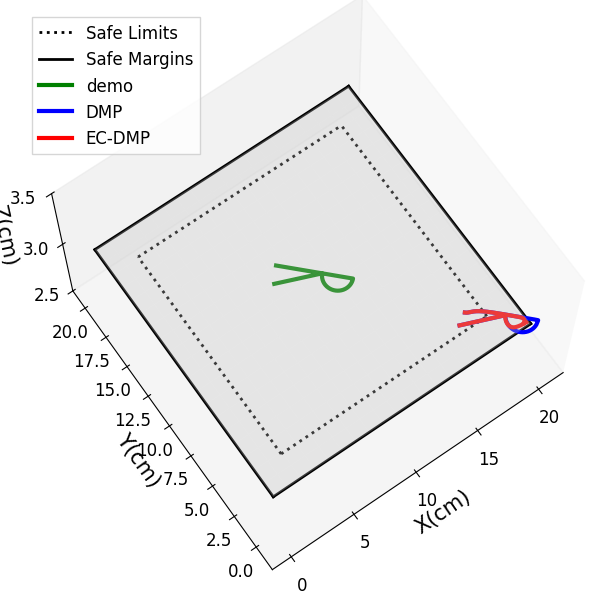

Write the Python code that produced this figure.
import numpy as np
from scipy import interpolate
from scipy.spatial.transform import Rotation as R
from scipy.spatial.transform import Slerp
import copy

class CartesianDMP():
    
    def __init__(self,N_bf=300,alphaz=4.0,betaz=1.0,orientation=False):
        
        self.alphax = 1.0
        self.alphaz = alphaz
        self.betaz = betaz
        self.N_bf = N_bf # number of basis functions
        self.tau = 1.0 # temporal scaling

        self.phase = 1.0 # initialize phase variable

       

    def imitate(self, pose_demo, sampling_rate=100, oversampling=True):
        
        self.T = pose_demo.shape[0] / sampling_rate

        print(self.T)        
        if not oversampling:
            self.N = pose_demo.shape[0]
            self.dt = self.T / self.N
            self.x = pose_demo[:,:3]
            
        else:
            self.N = 10*pose_demo.shape[0] # 10-fold oversample
            print(self.N) 
            self.dt = self.T / self.N
            print(f"self.T is: {self.T}; self.dt is:{self.dt}")

            t = np.linspace(0.0,self.T,pose_demo[:,0].shape[0])
            self.x_des = np.zeros([self.N,3])
            for d in range(3):
                x_interp = interpolate.interp1d(t,pose_demo[:,d])
                for n in range(self.N):
                    self.x_des[n,d] = x_interp(n * self.dt)
                
        # Centers of basis functions 
        self.c = np.ones(self.N_bf) 
        c_ = np.linspace(0,self.T,self.N_bf)
        for i in range(self.N_bf):
            self.c[i] = np.exp(-self.alphax *c_[i])

        # Widths of basis functions 
        # (as in https://github.com/studywolf/pydmps/blob/80b0a4518edf756773582cc5c40fdeee7e332169/pydmps/dmp_discrete.py#L37)
        self.h = np.ones(self.N_bf) * self.N_bf**1.5 / self.c / self.alphax

        self.dx_des = np.gradient(self.x_des,axis=0)/self.dt
        self.ddx_des = np.gradient(self.dx_des,axis=0)/self.dt

        # Initial and final orientation
        self.x0 = self.x_des[0,:]
        self.dx0 = self.dx_des[0,:] 
        self.ddx0 = self.ddx_des[0,:]
        self.xT = self.x_des[-1,:]

        # Initialize the DMP
        self.x = copy.deepcopy(self.x0)
        self.dx = copy.deepcopy(self.dx0)
        self.ddx = copy.deepcopy(self.ddx0)

        # Evaluate the phase variable
        # self.phase = np.exp(-self.alphax*np.linspace(0.0,self.T,self.N))

        # Evaluate the forcing term
        forcing_target_pos = self.tau*self.ddx_des - self.alphaz*(self.betaz*(self.xT-self.x_des) - self.dx_des)
        self.fit_dmp(forcing_target_pos)
        
        return self.x_des
    
    def RBF(self, phase):

        if type(phase) is np.ndarray:
            return np.exp(-self.h*(phase[:,np.newaxis]-self.c)**2)
        else:
            return np.exp(-self.h*(phase-self.c)**2)

    def forcing_function_approx(self,weights,phase,xT=1,x0=0):

        BF = self.RBF(phase)
        if type(phase) is np.ndarray:
            return np.dot(BF,weights)*phase/np.sum(BF,axis=1)
        else:
            return np.dot(BF,weights)*phase/np.sum(BF)
    
    def fit_dmp(self,forcing_target):

        phase = np.exp(-self.alphax*np.linspace(0.0,self.T,self.N))
        BF = self.RBF(phase)
        X = BF*phase[:,np.newaxis]/np.sum(BF,axis=1)[:,np.newaxis]

        self.weights_pos = np.zeros([self.N_bf,3])

        # for d in range(3):
        #     self.weights_pos[:,d] = np.dot(np.linalg.pinv(X),forcing_target[:,d])

        regcoef = 0.01
        for d in range(3):        
            self.weights_pos[:,d] = np.dot(np.dot(np.linalg.pinv(np.dot(X.T,(X)) + \
                                    regcoef * np.eye(X.shape[1])),X.T),forcing_target[:,d].T) 

    def reset(self):
        
        self.phase = 1.0
        self.x = copy.deepcopy(self.x0)
        self.dx = copy.deepcopy(self.dx0)
        self.ddx = copy.deepcopy(self.ddx0)

        self.min_x = [0,0,-10]
        self.max_x= [20,20,10]
        self.d0 = [2,2,2]
        self.k = [1,2,20]



    def step(self, disturbance=None):
        
        disturbance_pos = np.zeros(3)
        disturbance_ori = np.zeros(3)

        if disturbance is None:
            disturbance = np.zeros(6)
        else:
            disturbance_pos = disturbance[:3]
            disturbance_ori = disturbance[3:]
        
        self.phase += (-self.alphax * self.tau * self.phase) * (self.T/self.N)
        forcing_term_pos = self.forcing_function_approx(self.weights_pos,self.phase)

        self.ddx = self.alphaz * (self.betaz * (self.xT - self.x) - self.dx) + forcing_term_pos + disturbance_pos
        self.dx += self.ddx * self.dt * self.tau
        self.x += self.dx * self.dt * self.tau

      
        return copy.deepcopy(self.x), copy.deepcopy(self.dx), copy.deepcopy(self.ddx)

    def rollout(self,tau=1.0,x0=None,xT=None):

        x_rollout = np.zeros([self.N,3])
        dx_rollout = np.zeros([self.N,3])
        ddx_rollout = np.zeros([self.N,3])

        self.x0  = x0
        
        if xT is None:
            xT = self.xT

        x_rollout[0,:] = self.x0
        dx_rollout[0,:] = self.dx0
        ddx_rollout[0,:] = self.ddx0

        
        
        if xT is None:
            xT = self.xT
        
        phase = np.exp(-self.alphax*tau*np.linspace(0.0,self.T,self.N))

        # Position forcing term
        forcing_term_pos = np.zeros([self.N,3])
        print(forcing_term_pos.shape)
        for d in range(3):
            forcing_term_pos[:,d] = self.forcing_function_approx(
                self.weights_pos[:,d],phase,xT[d],self.x0[d])
            

        for d in range(3):
            for n in range(1,self.N):
            
                ddx_rollout[n,d] = self.alphaz*(self.betaz*(xT[d]-x_rollout[n-1,d]) - \
                                               dx_rollout[n-1,d]) + forcing_term_pos[n,d] 
                dx_rollout[n,d] = dx_rollout[n-1,d] + tau*ddx_rollout[n-1,d]*self.dt
                x_rollout[n,d] = x_rollout[n-1,d] + tau*dx_rollout[n-1,d]*self.dt
        
        # Get orientation rollout

        return x_rollout,dx_rollout,ddx_rollout
    
    def rollout_ECDMP(self,tau=1.0,x0=None,xT=None):

        x_rollout = np.zeros([self.N,3])
        dx_rollout = np.zeros([self.N,3])
        ddx_rollout = np.zeros([self.N,3])

        self.x0  = x0
        
        if xT is None:
            xT = self.xT

        x_rollout[0,:] = self.x0
        dx_rollout[0,:] = self.dx0
        ddx_rollout[0,:] = self.ddx0


        
        phase = np.exp(-self.alphax*tau*np.linspace(0.0,self.T,self.N))

        # Position forcing term
        forcing_term_pos = np.zeros([self.N,3])
        for d in range(3):
            forcing_term_pos[:,d] = self.forcing_function_approx(
                self.weights_pos[:,d],phase,xT[d],self.x0[d])
        print(forcing_term_pos[:,d].shape)
            
        min_x = [0,0,-10]
        max_x= [20,20,10]
        d0 = [2,2,2]
        k = [1,2,20]
        for d in range(3):
            for n in range(1,self.N):

                if x_rollout[n-1,d]-min_x[d] < d0[d]:
                    u = k[d] * (1/(x_rollout[n-1,d]-min_x[d])-1/d0[d])*(1/(x_rollout[n-1,d]-min_x[d])**2)
                elif max_x[d]-x_rollout[n-1,d] < d0[d]:
                    u = k[d] * (1/d0[d]-1/(max_x[d]-x_rollout[n-1,d]))*(1/(max_x[d]-x_rollout[n-1,d])**2)
                else:
                    u = 0

                ddx_rollout[n,d] = self.alphaz*(self.betaz*(xT[d]-x_rollout[n-1,d]) - \
                                               dx_rollout[n-1,d]) + forcing_term_pos[n,d]+u
                dx_rollout[n,d] = dx_rollout[n-1,d] + tau*ddx_rollout[n-1,d]*self.dt
                x_rollout[n,d] = x_rollout[n-1,d] + tau*dx_rollout[n-1,d]*self.dt
        
        # Get orientation rollout

        return x_rollout,dx_rollout,ddx_rollout


# Test

if __name__ == "__main__":

    import matplotlib.pyplot as plt
    import matplotlib as mpl

    plt.rcParams['axes.unicode_minus'] = False#使用上标小标小一字号
    plt.rcParams['font.sans-serif']=['Times New Roman']

    mpl.rcParams['font.sans-serif'] = ['STZhongsong']    # 指定默认字体：解决plot不能显示中文问题
    mpl.rcParams['axes.unicode_minus'] = False  

    plt.rcParams['axes.unicode_minus'] = False#使用上标小标小一字号
    plt.rcParams['font.sans-serif']=['Times New Roman']

    font1={'family': 'Times New Roman', 'weight': 'light', 'size': 12}
    plt.figure(figsize=(8, 6))
    plt.rcParams['xtick.direction'] = 'in'
    plt.rcParams['ytick.direction'] = 'in'



    demo = np.zeros([300,3])
    t2 = np.linspace(0,1,100)


    # demo[:,0] = np.cos(8*t2)
    # demo[:,1] = np.sin(12*t2)
    # demo[:,2] = -np.sin(10*t2)

    tra1x = np.zeros(100)
    tra1y = np.linspace(0,5,100)

    tra2x = np.sin(np.linspace(0,np.pi,100,endpoint=True))
    tra2y = 4 + np.cos(np.linspace(0,np.pi,100,endpoint=True))  

    tra3x = np.linspace(0,1.25,100)
    tra3y = np.linspace(3,0.1,100)

    tra_x = np.hstack((tra1x,tra2x,tra3x))
    tra_y = np.hstack((tra1y,tra2y,tra3y))
    tra_z = np.ones(300)*3

    demo[:,0] = tra_x+9
    demo[:,1] = tra_y+7.5
    demo[:,2] = tra_z 

    rot = np.ones((2,2))
    print(rot)
    rot[0] = [np.cos(-3*np.pi/4),-np.sin(-3*np.pi/4)]
    rot[1] = [np.sin(-3*np.pi/4),np.cos(-3*np.pi/4)]

    x0 = demo[:,:2]
    x0[:,0] -= 10
    x0[:,1] -= 10

    print(x0.shape)

    x1 = np.ones((300,2))
    for n in range(300):
        print(rot,x0[n])
        x1[n] = np.matmul(rot,x0[n])

    demo[:,0] = x1[:,0]+10
    demo[:,1] = x1[:,1]+10


    dmp = CartesianDMP(alphaz=25.0,betaz=25.0/4.0,orientation=False)
    x_des = dmp.imitate(demo)
    print(x_des[0],x_des[-1])

    # 生成泛化轨迹
    x_rollout, _, _ = dmp.rollout(x0=[17,3,3],xT=[16.2,2.5,3])
    x_rollout2, _, _ = dmp.rollout_ECDMP(x0=[17,3,3],xT=[16.2,2.5,3])

    
    np.savetxt(r'D:\大论文\实验代码\Joing_dmps\numerical_test\case3\x_des', x_des)
    np.savetxt(r'D:\大论文\实验代码\Joing_dmps\numerical_test\case3\dmp', x_rollout)
    np.savetxt(r'D:\大论文\实验代码\Joing_dmps\numerical_test\case3\ec-dmp', x_rollout2)
    
    # 绘制三维图
    ax3 = plt.axes(projection='3d')
    
    # 二元函数定义域平面
    x = np.linspace(0, 20, 20)
    y = np.linspace(0, 20, 20)
    X, Y = np.meshgrid(x, y)

    ax3.plot_surface(X,
                Y,
                Z=X*0+3,
                color='white',
                alpha=0.3 )
    
    ax3.set_xlabel('X(cm)', fontsize=15)
    ax3.set_ylabel('Y(cm)', fontsize=15)
    ax3.set_zlabel('Z(cm)', fontsize=15) 

    ax3.grid(False)

    ax3.tick_params(axis='x', labelsize=12)
    ax3.tick_params(axis='y', labelsize=12)
    ax3.tick_params(axis='z', labelsize=12)
    ax3.set_zlim(2.9,3.1)

    z_demo = np.ones(200)*3
    # # 安全裕度
    ax3.plot(np.ones(200)*2, np.linspace(2,18,200), z_demo,'black', linestyle=':' ,linewidth=2, label='Safe Limits')
    ax3.plot(np.ones(200)*18, np.linspace(2,18,200), z_demo,'black', linestyle=':' ,linewidth=2)
    ax3.plot( np.linspace(2,18,200), np.ones(200)*2,z_demo,'black', linestyle=':' ,linewidth=2)
    ax3.plot( np.linspace(2,18,200),np.ones(200)*18, z_demo,'black', linestyle=':' ,linewidth=2)
    # 安全边界
    ax3.plot(np.ones(200)*0, np.linspace(0,20,200), z_demo, 'black', linewidth=2, label='Safe Margins')
    ax3.plot(np.ones(200)*20, np.linspace(0,20,200), z_demo, 'black' ,linewidth=2)
    ax3.plot( np.linspace(0,20,200), np.ones(200)*0,z_demo, 'black' ,linewidth=2)
    ax3.plot( np.linspace(0,20,200),np.ones(200)*20, z_demo, 'black' ,linewidth=2)
    # 演示轨迹与泛化轨迹 
    ax3.plot(x_des[:,0], x_des[:,1], x_des[:,2],'g',linewidth=3, label='demo')
    ax3.plot(x_rollout[:,0],x_rollout[:,1], x_rollout[:,2],'b',linewidth=3, label='DMP')
    ax3.plot(x_rollout2[:,0],x_rollout2[:,1], x_rollout2[:,2],'r',linewidth=3, label='EC-DMP')

    # ax3.set_xticks([0,2,10,18,20])
    # ax3.set_yticks([0,2,10,18,20])
    ax3.set_zticks([2.5,3,3.5])
    
    plt.legend(loc=2,prop = {'size':12},
        ncols=1, shadow=False, fancybox=False)
    ax3.view_init(elev=70, azim=-125)
    plt.subplots_adjust(left=0.0, bottom=0.05, right=0.9, top=1.0,hspace=0.1,wspace=0.1)
    # plt.savefig('case4.png',dpi=600)
    plt.show()
